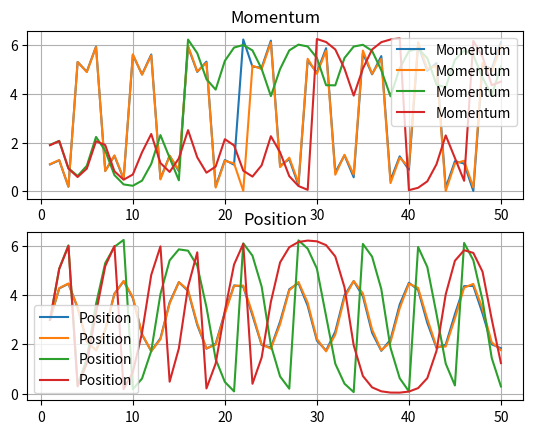

Python code for this plot:
import numpy as np
# import matplotlib
# matplotlib.use('pdf')
import matplotlib.pyplot as plt

# setup initial conditions
totalSteps = 50
koupling = 1.2
allCondt = [[3, 1.1], [3, 1.11], [3, 1.9], [3, 1.89]]
t = np.linspace(1, totalSteps, totalSteps)
j = 0
for initCond in allCondt:
    x = np.full(totalSteps, -1.)
    p = np.full(totalSteps, -1.)
    x[0] = initCond[0]
    p[0] = initCond[1]
    strNow = "Initial conditions: x0 = " + str(x[0]) + " || p0 = " + str(p[0])
    # plt.title(strNow)
    print(strNow)

    # for all steps
    for i in range(1, totalSteps):
        # Calculate new x, p
        p[i] = (p[i-1] + (koupling * np.sin(x[i-1]))) % (np.pi * 2)
        x[i] = (x[i-1] + p[i]) % (np.pi * 2)

    plt.subplot(2, 1, 1)
    plt.title("Momentum")
    plt.plot(t, p, '-', label='Momentum')
    plt.legend(loc=1)
    plt.grid(True)
    plt.subplot(2, 1, 2)
    plt.title("Position")
    plt.plot(t, x, '-', label='Position')
    plt.legend(loc='best')
    plt.grid(True)
    j += 1
    plt.savefig("stdPlot" + str(j) + ".png")
    plt.show()
